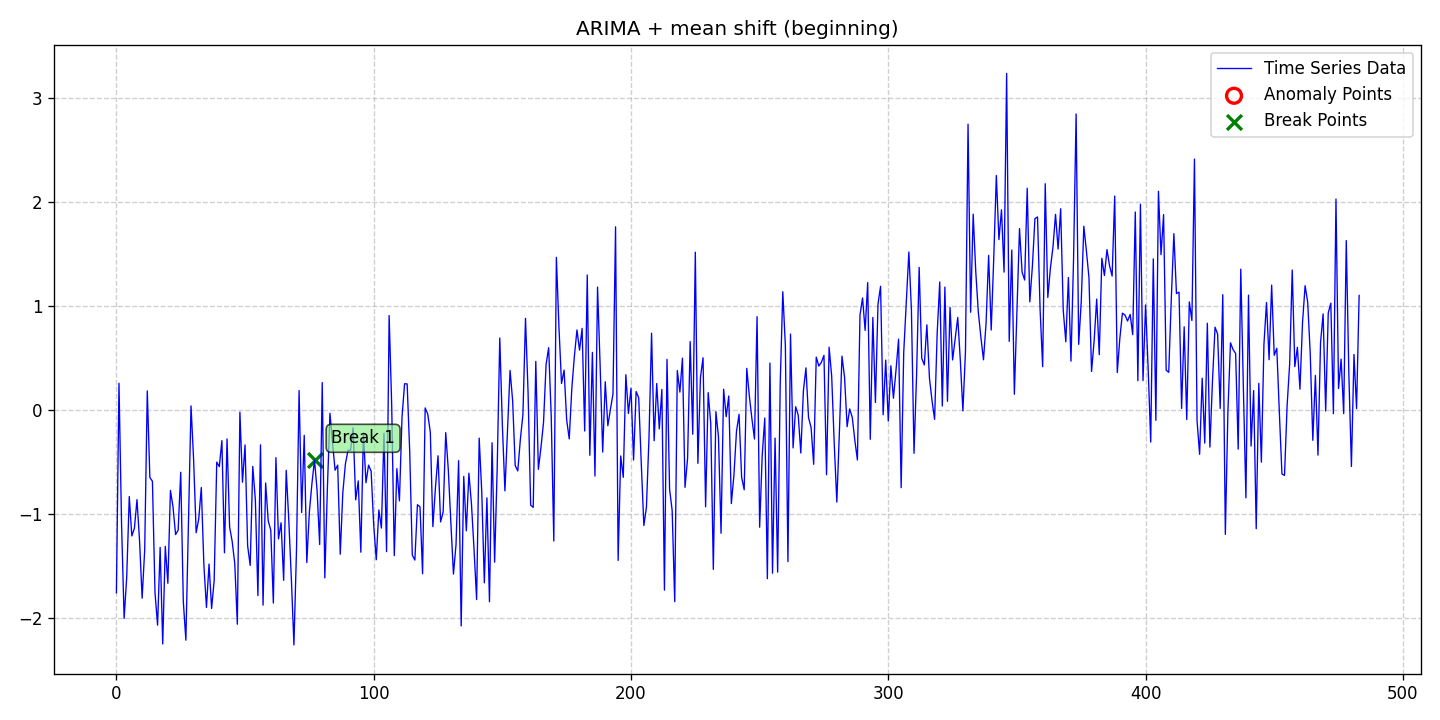

The file beside this chart, header and first rows:
date, data, stationary, det_lin_up, det_lin_down, det_quad, det_cubic, det_exp, det_damped, stoc_trend, volatility, single_seas, multiple_seas, point_anom_single, point_anom_multi, collect_anom, context_anom, mean_shift, var_shift, trend_shift, point_anom_count, point_anom_location, point_anom_point, collect_anom_count
2020-01-01, -1.754, 0, 0, 0, 0, 0, 0, 0, 1, 0, 0, 0, 0, 0, 0, 0, 1, 0, 0, 0, none, , 0
2020-01-02, 0.2603, 0, 0, 0, 0, 0, 0, 0, 1, 0, 0, 0, 0, 0, 0, 0, 1, 0, 0, 0, none, , 0
2020-01-03, -1.091, 0, 0, 0, 0, 0, 0, 0, 1, 0, 0, 0, 0, 0, 0, 0, 1, 0, 0, 0, none, , 0
2020-01-04, -2.001, 0, 0, 0, 0, 0, 0, 0, 1, 0, 0, 0, 0, 0, 0, 0, 1, 0, 0, 0, none, , 0
2020-01-05, -1.609, 0, 0, 0, 0, 0, 0, 0, 1, 0, 0, 0, 0, 0, 0, 0, 1, 0, 0, 0, none, , 0
2020-01-06, -0.8293, 0, 0, 0, 0, 0, 0, 0, 1, 0, 0, 0, 0, 0, 0, 0, 1, 0, 0, 0, none, , 0
2020-01-07, -1.208, 0, 0, 0, 0, 0, 0, 0, 1, 0, 0, 0, 0, 0, 0, 0, 1, 0, 0, 0, none, , 0
2020-01-08, -1.134, 0, 0, 0, 0, 0, 0, 0, 1, 0, 0, 0, 0, 0, 0, 0, 1, 0, 0, 0, none, , 0
2020-01-09, -0.8592, 0, 0, 0, 0, 0, 0, 0, 1, 0, 0, 0, 0, 0, 0, 0, 1, 0, 0, 0, none, , 0
2020-01-10, -1.255, 0, 0, 0, 0, 0, 0, 0, 1, 0, 0, 0, 0, 0, 0, 0, 1, 0, 0, 0, none, , 0
2020-01-11, -1.807, 0, 0, 0, 0, 0, 0, 0, 1, 0, 0, 0, 0, 0, 0, 0, 1, 0, 0, 0, none, , 0
2020-01-12, -1.34, 0, 0, 0, 0, 0, 0, 0, 1, 0, 0, 0, 0, 0, 0, 0, 1, 0, 0, 0, none, , 0
2020-01-13, 0.1865, 0, 0, 0, 0, 0, 0, 0, 1, 0, 0, 0, 0, 0, 0, 0, 1, 0, 0, 0, none, , 0
2020-01-14, -0.6454, 0, 0, 0, 0, 0, 0, 0, 1, 0, 0, 0, 0, 0, 0, 0, 1, 0, 0, 0, none, , 0
2020-01-15, -0.6823, 0, 0, 0, 0, 0, 0, 0, 1, 0, 0, 0, 0, 0, 0, 0, 1, 0, 0, 0, none, , 0
2020-01-16, -1.754, 0, 0, 0, 0, 0, 0, 0, 1, 0, 0, 0, 0, 0, 0, 0, 1, 0, 0, 0, none, , 0
2020-01-17, -2.066, 0, 0, 0, 0, 0, 0, 0, 1, 0, 0, 0, 0, 0, 0, 0, 1, 0, 0, 0, none, , 0
2020-01-18, -1.319, 0, 0, 0, 0, 0, 0, 0, 1, 0, 0, 0, 0, 0, 0, 0, 1, 0, 0, 0, none, , 0
2020-01-19, -2.247, 0, 0, 0, 0, 0, 0, 0, 1, 0, 0, 0, 0, 0, 0, 0, 1, 0, 0, 0, none, , 0
2020-01-20, -1.309, 0, 0, 0, 0, 0, 0, 0, 1, 0, 0, 0, 0, 0, 0, 0, 1, 0, 0, 0, none, , 0
2020-01-21, -1.664, 0, 0, 0, 0, 0, 0, 0, 1, 0, 0, 0, 0, 0, 0, 0, 1, 0, 0, 0, none, , 0
2020-01-22, -0.7701, 0, 0, 0, 0, 0, 0, 0, 1, 0, 0, 0, 0, 0, 0, 0, 1, 0, 0, 0, none, , 0
2020-01-23, -0.9284, 0, 0, 0, 0, 0, 0, 0, 1, 0, 0, 0, 0, 0, 0, 0, 1, 0, 0, 0, none, , 0
2020-01-24, -1.195, 0, 0, 0, 0, 0, 0, 0, 1, 0, 0, 0, 0, 0, 0, 0, 1, 0, 0, 0, none, , 0
2020-01-25, -1.152, 0, 0, 0, 0, 0, 0, 0, 1, 0, 0, 0, 0, 0, 0, 0, 1, 0, 0, 0, none, , 0
2020-01-26, -0.5958, 0, 0, 0, 0, 0, 0, 0, 1, 0, 0, 0, 0, 0, 0, 0, 1, 0, 0, 0, none, , 0
2020-01-27, -1.836, 0, 0, 0, 0, 0, 0, 0, 1, 0, 0, 0, 0, 0, 0, 0, 1, 0, 0, 0, none, , 0
2020-01-28, -2.211, 0, 0, 0, 0, 0, 0, 0, 1, 0, 0, 0, 0, 0, 0, 0, 1, 0, 0, 0, none, , 0
2020-01-29, -1.067, 0, 0, 0, 0, 0, 0, 0, 1, 0, 0, 0, 0, 0, 0, 0, 1, 0, 0, 0, none, , 0
2020-01-30, 0.04262, 0, 0, 0, 0, 0, 0, 0, 1, 0, 0, 0, 0, 0, 0, 0, 1, 0, 0, 0, none, , 0
2020-01-31, -0.4707, 0, 0, 0, 0, 0, 0, 0, 1, 0, 0, 0, 0, 0, 0, 0, 1, 0, 0, 0, none, , 0
2020-02-01, -1.177, 0, 0, 0, 0, 0, 0, 0, 1, 0, 0, 0, 0, 0, 0, 0, 1, 0, 0, 0, none, , 0
2020-02-02, -1.045, 0, 0, 0, 0, 0, 0, 0, 1, 0, 0, 0, 0, 0, 0, 0, 1, 0, 0, 0, none, , 0
2020-02-03, -0.742, 0, 0, 0, 0, 0, 0, 0, 1, 0, 0, 0, 0, 0, 0, 0, 1, 0, 0, 0, none, , 0
2020-02-04, -1.489, 0, 0, 0, 0, 0, 0, 0, 1, 0, 0, 0, 0, 0, 0, 0, 1, 0, 0, 0, none, , 0
2020-02-05, -1.896, 0, 0, 0, 0, 0, 0, 0, 1, 0, 0, 0, 0, 0, 0, 0, 1, 0, 0, 0, none, , 0
2020-02-06, -1.478, 0, 0, 0, 0, 0, 0, 0, 1, 0, 0, 0, 0, 0, 0, 0, 1, 0, 0, 0, none, , 0
2020-02-07, -1.906, 0, 0, 0, 0, 0, 0, 0, 1, 0, 0, 0, 0, 0, 0, 0, 1, 0, 0, 0, none, , 0
2020-02-08, -1.637, 0, 0, 0, 0, 0, 0, 0, 1, 0, 0, 0, 0, 0, 0, 0, 1, 0, 0, 0, none, , 0
2020-02-09, -0.4982, 0, 0, 0, 0, 0, 0, 0, 1, 0, 0, 0, 0, 0, 0, 0, 1, 0, 0, 0, none, , 0
2020-02-10, -0.5417, 0, 0, 0, 0, 0, 0, 0, 1, 0, 0, 0, 0, 0, 0, 0, 1, 0, 0, 0, none, , 0
2020-02-11, -0.2914, 0, 0, 0, 0, 0, 0, 0, 1, 0, 0, 0, 0, 0, 0, 0, 1, 0, 0, 0, none, , 0
2020-02-12, -1.37, 0, 0, 0, 0, 0, 0, 0, 1, 0, 0, 0, 0, 0, 0, 0, 1, 0, 0, 0, none, , 0
2020-02-13, -0.2748, 0, 0, 0, 0, 0, 0, 0, 1, 0, 0, 0, 0, 0, 0, 0, 1, 0, 0, 0, none, , 0
2020-02-14, -1.123, 0, 0, 0, 0, 0, 0, 0, 1, 0, 0, 0, 0, 0, 0, 0, 1, 0, 0, 0, none, , 0
2020-02-15, -1.261, 0, 0, 0, 0, 0, 0, 0, 1, 0, 0, 0, 0, 0, 0, 0, 1, 0, 0, 0, none, , 0
2020-02-16, -1.473, 0, 0, 0, 0, 0, 0, 0, 1, 0, 0, 0, 0, 0, 0, 0, 1, 0, 0, 0, none, , 0
2020-02-17, -2.057, 0, 0, 0, 0, 0, 0, 0, 1, 0, 0, 0, 0, 0, 0, 0, 1, 0, 0, 0, none, , 0
2020-02-18, -0.01771, 0, 0, 0, 0, 0, 0, 0, 1, 0, 0, 0, 0, 0, 0, 0, 1, 0, 0, 0, none, , 0
2020-02-19, -0.6917, 0, 0, 0, 0, 0, 0, 0, 1, 0, 0, 0, 0, 0, 0, 0, 1, 0, 0, 0, none, , 0
2020-02-20, -0.3325, 0, 0, 0, 0, 0, 0, 0, 1, 0, 0, 0, 0, 0, 0, 0, 1, 0, 0, 0, none, , 0
2020-02-21, -1.302, 0, 0, 0, 0, 0, 0, 0, 1, 0, 0, 0, 0, 0, 0, 0, 1, 0, 0, 0, none, , 0
2020-02-22, -1.491, 0, 0, 0, 0, 0, 0, 0, 1, 0, 0, 0, 0, 0, 0, 0, 1, 0, 0, 0, none, , 0
2020-02-23, -0.5397, 0, 0, 0, 0, 0, 0, 0, 1, 0, 0, 0, 0, 0, 0, 0, 1, 0, 0, 0, none, , 0
2020-02-24, -0.8583, 0, 0, 0, 0, 0, 0, 0, 1, 0, 0, 0, 0, 0, 0, 0, 1, 0, 0, 0, none, , 0
2020-02-25, -1.781, 0, 0, 0, 0, 0, 0, 0, 1, 0, 0, 0, 0, 0, 0, 0, 1, 0, 0, 0, none, , 0
2020-02-26, -0.3319, 0, 0, 0, 0, 0, 0, 0, 1, 0, 0, 0, 0, 0, 0, 0, 1, 0, 0, 0, none, , 0
2020-02-27, -1.874, 0, 0, 0, 0, 0, 0, 0, 1, 0, 0, 0, 0, 0, 0, 0, 1, 0, 0, 0, none, , 0
2020-02-28, -0.6986, 0, 0, 0, 0, 0, 0, 0, 1, 0, 0, 0, 0, 0, 0, 0, 1, 0, 0, 0, none, , 0
2020-02-29, -1.062, 0, 0, 0, 0, 0, 0, 0, 1, 0, 0, 0, 0, 0, 0, 0, 1, 0, 0, 0, none, , 0
... 424 more rows
